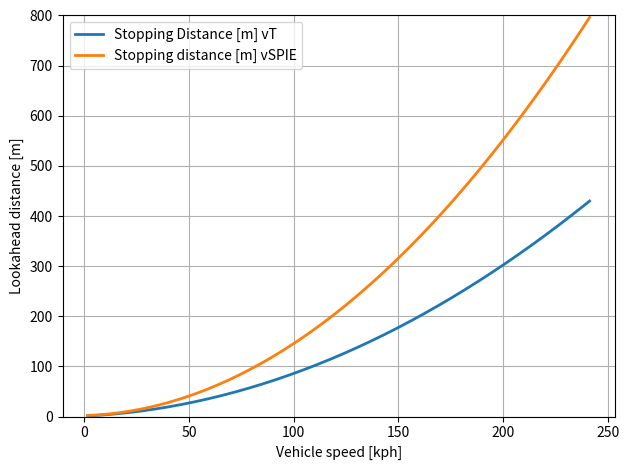

Source code (Python):
import numpy as np
import matplotlib.pyplot as plt

# Parameters

mu = 0.3 # friction coefficient
g = 9.81 # gravity; in meters/second^2

t = 2 * 0.1 # perception time; in seconds
l = 0.25 # latency; in seconds
a = - mu * g # deceleration; in m/s^2  (esto cambia dependiendo de la friccion)
B = 2 # buffer; in m (security distance)

# Stopping distance (Velocity rates)

v_mph = np.arange(1, 151) # speed in miles/hour
v_kph = v_mph * (1.609 / 1)  # speed in km/hour
v_mtph = v_mph * (1609.34 / 1) # speed in meters/hour
v_mtps = v_mtph * (1 / 60**2) # speed in meters/second

tdist = np.zeros_like(v_mtps)


for v in range(1, 151):
    #  distance traveled
    tdist[v-1] = v_mtps[v-1] * (t + l) - v_mtps[v-1]**2 / (2 * a) + B # in meters

# 1 mile = 1609.34 meters
# Plot
# plt.plot(v_kph, tdist, linewidth=2) 
# plt.xlabel('Speed (km/h)')
# plt.ylabel('Lookahead distance (m)')
# plt.legend()
# plt.show()

# Lookahead distance

Tper = 0.1 # perception time; in seconds
Tact = 0.25 # actuaction time (latency); in seconds
mu = 0.3 # friction coefficient
g = 9.81 # gravity; in meters/second^2

d_offset = 1; # offset distance; in meters

d_per = np.zeros_like(v_mtps)
d_act = np.zeros_like(v_mtps)
d_brake = np.zeros_like(v_mtps)
d_look = np.zeros_like(v_mtps)

for v in range(1, 151):
    # distance perception
    d_per[v-1] = v_mtps[v-1] * (2*Tper) # in meters
    d_act[v-1] = v_mtps[v-1] * (2*Tact) # in meters
    d_brake[v-1] = 1/2 * v_mtps[v-1]**2 / (2*mu*g) # in meters
    d_look[v-1] = d_offset + d_per[v-1] + d_act[v-1] + d_brake[v-1] # in meters

# Plot
plt.plot(v_kph, d_look, linewidth=2, label='Stopping Distance [m] vT')
plt.plot(v_kph, tdist, linewidth=2, label='Stopping distance [m] vSPIE')
plt.grid(True)
plt.xlabel('Vehicle speed [kph]')
plt.ylabel('Lookahead distance [m]')
plt.ylim(0, 800)
plt.legend()
plt.tight_layout()
plt.savefig('LookaheadDistanceForStoppingDistance(kph).png')
plt.show()

# Print the values of the stopping distance for a speed of 60 mph
#print('Distance for 60mph in vT: ', d_look[59])
#print('Distance for 60mph in SPIE: ', tdist[59])

# Print the values for the all x and y in the array for t_dist
#for x, y in zip(v_mph, tdist):
    #print('SPIE: Vehicle speed [mph]: ', x, '-- Lookahead distance [mph]: ', y)


# Print the values for the all x and y in the array for d_look
#for x, y in zip(v_mph, d_look):
    #print('vT: Vehicle speed [mph]: ', x, '-- Lookahead distance [mph]:', y)

# Print the values in the txt file in the same directory (math-model)
with open('Lookahead_Distance_For_Stopping.txt','w') as f:
    f.write('SPIE results' + '\n')
    for x, y in zip(v_kph, tdist):
        f.write('SPIE: Vehicle speed [kph]: ' + str(x) + ' -- Lookahead distance [m]: ' + str(y) + '\n')
    f.write('vT results' + '\n')
    for x, y in zip(v_kph, d_look):
        f.write('vT: Vehicle speed [kph]: ' + str(x) + ' -- Lookahead distance [m]: ' + str(y) + '\n')



# Explaining a few things
# 1. I used [v-1] because the range starts at 1 and not 0, so I used v-1 to start at 0, otherwise 
# will occur the error (IndexError: index 100 is out of bounds for axis 0 with size 100)
# 2. I used v_mtps[v-1] but I could plot any of the other speeds for example in the plot is v_mph, but I could use v_kph or v_mtph
# 3. I used v_mph because it is the most common unit for speed in the US
